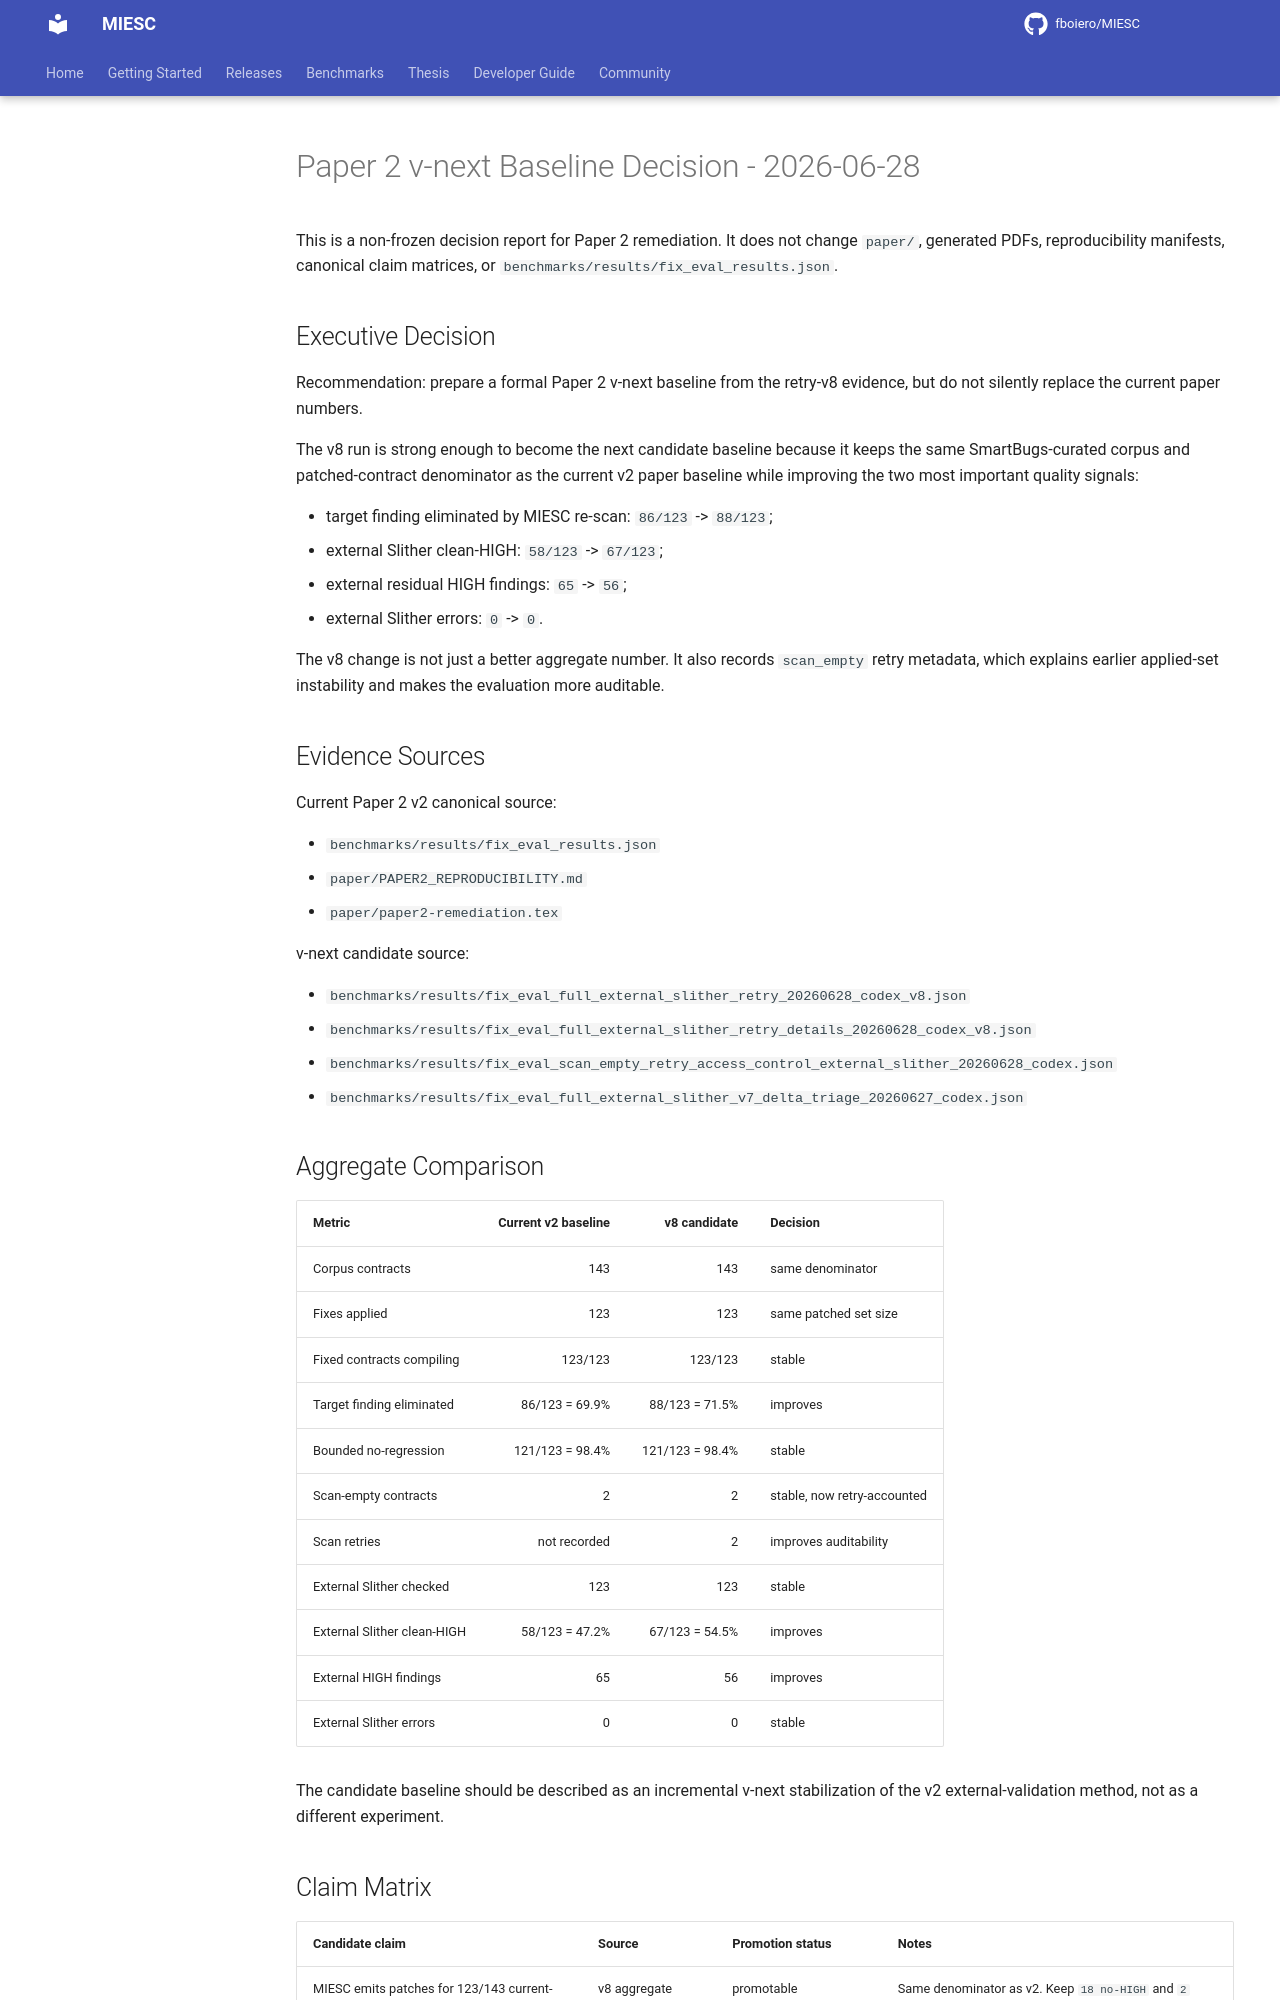

repository: fboiero/MIESC · page: PAPER2_VNEXT_BASELINE_DECISION_20260628/index.html · generator: jekyll

# Paper 2 v-next Baseline Decision - 2026-06-28

This is a non-frozen decision report for Paper 2 remediation. It does not
change `paper/`, generated PDFs, reproducibility manifests, canonical claim
matrices, or `benchmarks/results/fix_eval_results.json`.

## Executive Decision

Recommendation: prepare a formal Paper 2 v-next baseline from the retry-v8
evidence, but do not silently replace the current paper numbers.

The v8 run is strong enough to become the next candidate baseline because it
keeps the same SmartBugs-curated corpus and patched-contract denominator as the
current v2 paper baseline while improving the two most important quality
signals:

- target finding eliminated by MIESC re-scan: `86/123` -> `88/123`;
- external Slither clean-HIGH: `58/123` -> `67/123`;
- external residual HIGH findings: `65` -> `56`;
- external Slither errors: `0` -> `0`.

The v8 change is not just a better aggregate number. It also records
`scan_empty` retry metadata, which explains earlier applied-set instability and
makes the evaluation more auditable.

## Evidence Sources

Current Paper 2 v2 canonical source:

- `benchmarks/results/fix_eval_results.json`
- `paper/PAPER2_REPRODUCIBILITY.md`
- `paper/paper2-remediation.tex`

v-next candidate source:

- `benchmarks/results/fix_eval_full_external_slither_retry_20260628_codex_v8.json`
- `benchmarks/results/fix_eval_full_external_slither_retry_details_20260628_codex_v8.json`
- `benchmarks/results/fix_eval_scan_empty_retry_access_control_external_slither_20260628_codex.json`
- `benchmarks/results/fix_eval_full_external_slither_v7_delta_triage_20260627_codex.json`

## Aggregate Comparison

| Metric | Current v2 baseline | v8 candidate | Decision |
| --- | ---: | ---: | --- |
| Corpus contracts | 143 | 143 | same denominator |
| Fixes applied | 123 | 123 | same patched set size |
| Fixed contracts compiling | 123/123 | 123/123 | stable |
| Target finding eliminated | 86/123 = 69.9% | 88/123 = 71.5% | improves |
| Bounded no-regression | 121/123 = 98.4% | 121/123 = 98.4% | stable |
| Scan-empty contracts | 2 | 2 | stable, now retry-accounted |
| Scan retries | not recorded | 2 | improves auditability |
| External Slither checked | 123 | 123 | stable |
| External Slither clean-HIGH | 58/123 = 47.2% | 67/123 = 54.5% | improves |
| External HIGH findings | 65 | 56 | improves |
| External Slither errors | 0 | 0 | stable |

The candidate baseline should be described as an incremental v-next
stabilization of the v2 external-validation method, not as a different
experiment.
